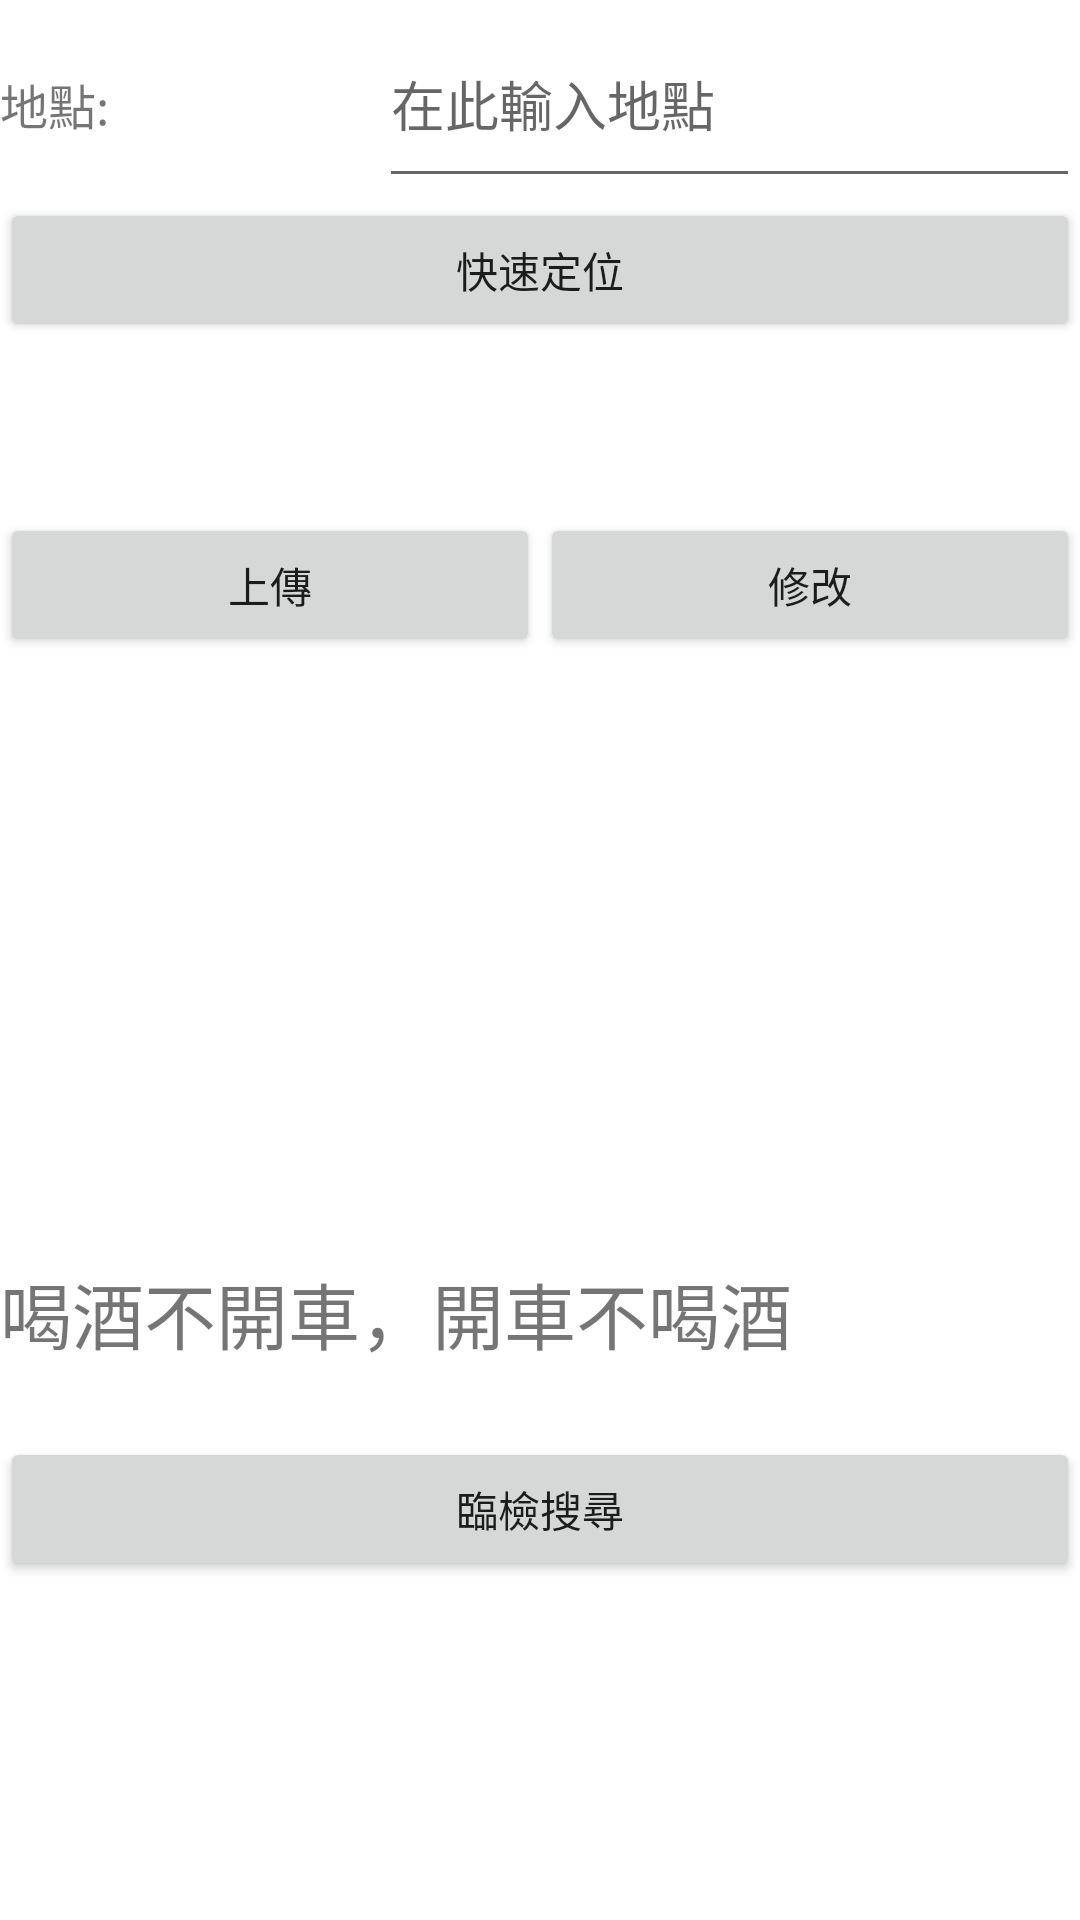

Layout XML and referenced resources for this Android screen:
<!-- AndroidManifest.xml: application theme Theme.Googlemaptext5 -->
<!-- res/layout/logsucc.xml -->
<?xml version="1.0" encoding="utf-8"?>
<LinearLayout xmlns:android="http://schemas.android.com/apk/res/android"
    xmlns:app="http://schemas.android.com/apk/res-auto"
    xmlns:tools="http://schemas.android.com/tools"
    android:id="@+id/LinearLayout"
    android:layout_width="match_parent"
    android:layout_height="match_parent"
    android:layout_margin="20dp"
    android:orientation="horizontal"
    tools:context=".LogSuccAct">

    <LinearLayout
        android:layout_width="match_parent"
        android:layout_height="match_parent"
        android:orientation="vertical">

        <LinearLayout
            android:layout_width="match_parent"
            android:layout_height="66dp"
            android:orientation="horizontal">

            <TextView
                android:id="@+id/textView3"
                android:layout_width="103dp"
                android:layout_height="wrap_content"
                android:layout_weight="1"
                android:text="地點:"
                android:textSize="16sp" />

            <EditText
                android:id="@+id/editText"
                android:layout_width="wrap_content"
                android:layout_height="match_parent"
                android:layout_weight="1"
                android:ems="10"
                android:hint="@string/ht1"
                android:inputType="textPersonName" />
        </LinearLayout>

        <LinearLayout
            android:layout_width="match_parent"
            android:layout_height="105dp"
            android:orientation="vertical">

            <Button
                android:id="@+id/button3"
                android:layout_width="match_parent"
                android:layout_height="wrap_content"
                android:text="@string/A3" />

            <TextView
                android:id="@+id/TextView"
                android:layout_width="match_parent"
                android:layout_height="match_parent" />
        </LinearLayout>

        <LinearLayout
            android:layout_width="match_parent"
            android:layout_height="wrap_content"
            android:orientation="horizontal">

            <Button
                android:id="@+id/button"
                android:layout_width="wrap_content"
                android:layout_height="wrap_content"
                android:layout_weight="1"
                android:text="@string/A1" />

            <Button
                android:id="@+id/button1"
                android:layout_width="wrap_content"
                android:layout_height="wrap_content"
                android:layout_weight="1"
                android:text="@string/A2" />
        </LinearLayout>

        <LinearLayout
            android:layout_width="match_parent"
            android:layout_height="201dp"
            android:orientation="vertical">

            <ListView
                android:id="@+id/LV"
                android:layout_width="match_parent"
                android:layout_height="match_parent" />
        </LinearLayout>

        <LinearLayout
            android:layout_width="match_parent"
            android:layout_height="59dp"
            android:orientation="horizontal">

            <TextView
                android:layout_width="match_parent"
                android:layout_height="wrap_content"
                android:layout_weight="1"
                android:text="@string/A6"
                android:textSize="24sp" />
        </LinearLayout>

        <LinearLayout
            android:layout_width="match_parent"
            android:layout_height="53dp"
            android:orientation="vertical">

            <Button
                android:id="@+id/BT2"
                android:layout_width="match_parent"
                android:layout_height="wrap_content"
                android:text="@string/A5" />
        </LinearLayout>

    </LinearLayout>

</LinearLayout>
<!-- resources referenced by this layout -->
<resources>
  <string name="A1">上傳</string>
  <string name="A2">修改</string>
  <string name="A3">快速定位</string>
  <string name="A5">臨檢搜尋</string>
  <string name="A6">喝酒不開車，開車不喝酒</string>
  <string name="ht1">在此輸入地點</string>
  <style name="Theme.Googlemaptext5" parent="Theme.MaterialComponents.DayNight.DarkActionBar">
          
          <item name="colorPrimary">@color/purple_500</item>
          <item name="colorPrimaryVariant">@color/purple_700</item>
          <item name="colorOnPrimary">@color/white</item>
          
          <item name="colorSecondary">@color/teal_200</item>
          <item name="colorSecondaryVariant">@color/teal_700</item>
          <item name="colorOnSecondary">@color/black</item>
          
          <item name="android:statusBarColor" tools:targetApi="l">?attr/colorPrimaryVariant</item>
          
      </style>
  <!-- not gathered from this repository: default colours our renderer supplied (Android Studio template values) -->
  <color name="purple_500">#FF6200EE</color>
  <color name="purple_700">#FF3700B3</color>
  <color name="teal_200">#FF03DAC5</color>
  <color name="teal_700">#FF018786</color>
  <color name="black">#FF000000</color>
  <color name="white">#FFFFFFFF</color>
</resources>
